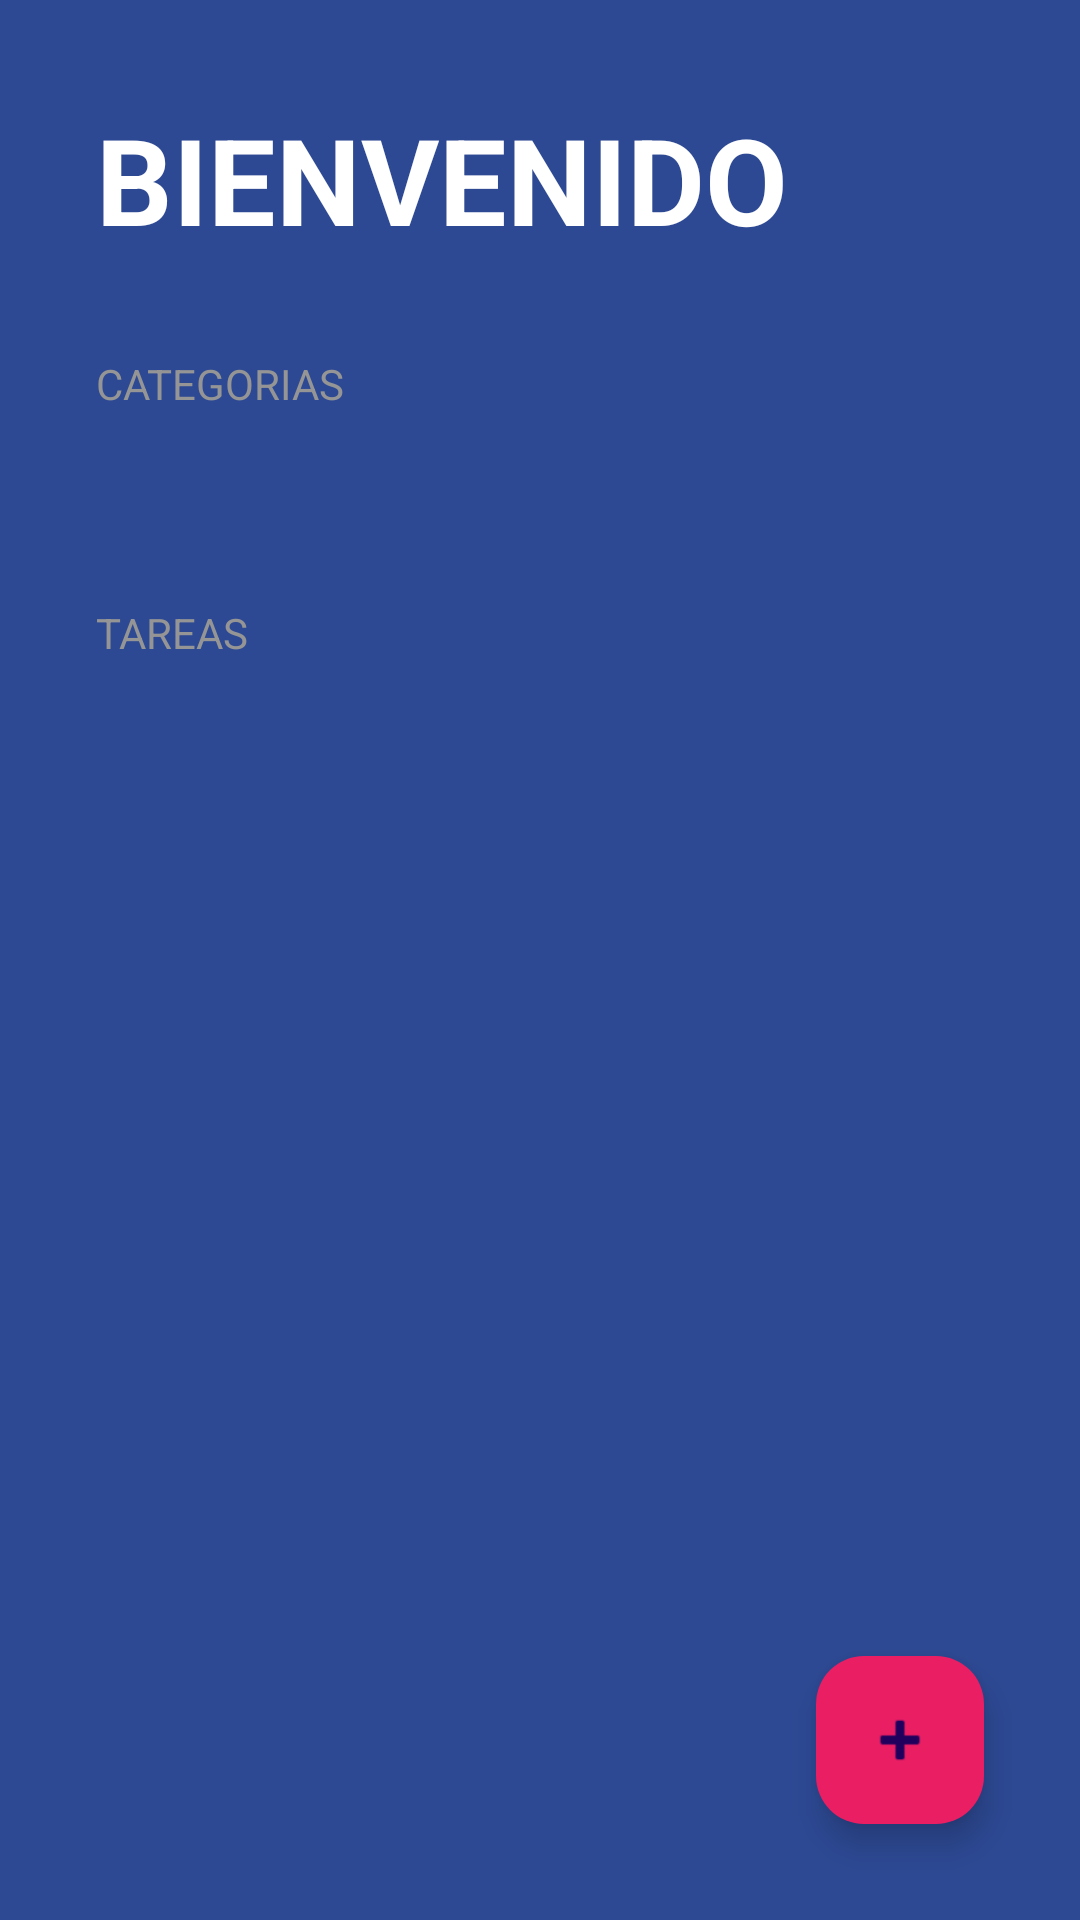

Layout XML and referenced resources for this Android screen:
<!-- AndroidManifest.xml: activity theme Theme.TodoApp -->
<!-- res/layout/activity_todo_app.xml -->
<?xml version="1.0" encoding="utf-8"?>
<FrameLayout xmlns:android="http://schemas.android.com/apk/res/android"
    xmlns:app="http://schemas.android.com/apk/res-auto"
    xmlns:tools="http://schemas.android.com/tools"
    android:layout_width="match_parent"
    android:layout_height="match_parent">

    <LinearLayout
        android:layout_width="match_parent"
        android:layout_height="match_parent"
        android:background="@color/todo_background_todo_app"
        android:orientation="vertical"
        tools:context=".toDoApp.TodoAppActivity">

        <TextView
            android:id="@+id/tv_welcome"
            android:layout_width="wrap_content"
            android:layout_height="wrap_content"
            android:layout_marginHorizontal="32dp"
            android:layout_marginTop="33dp"
            android:text="@string/todo_title"
            android:textAllCaps="true"
            android:textColor="@color/white"
            android:textSize="40sp"
            android:textStyle="bold" />

        <TextView
            style="@style/todo_subtitle"
            android:layout_width="wrap_content"
            android:layout_height="wrap_content"
            android:text="@string/todo_categorias" />

        <androidx.recyclerview.widget.RecyclerView
            android:id="@+id/rvCategories"
            android:layout_width="match_parent"
            android:layout_height="wrap_content" />


        <TextView
            style="@style/todo_subtitle"
            android:layout_width="wrap_content"
            android:layout_height="wrap_content"
            android:text="@string/todo_tasks" />

        <androidx.recyclerview.widget.RecyclerView
            android:id="@+id/rvTasks"
            android:layout_width="match_parent"
            android:layout_height="wrap_content"
            android:layout_marginHorizontal="32dp" />


    </LinearLayout>

    <com.google.android.material.floatingactionbutton.FloatingActionButton
        android:id="@+id/fab_addTask"
        android:layout_width="wrap_content"
        android:layout_height="wrap_content"
        android:layout_gravity="end|bottom"
        android:layout_margin="32dp"
        android:src="@android:drawable/ic_input_add"
        app:backgroundTint="@color/todo_accent"
        app:fabSize="normal" />

</FrameLayout>
<!-- resources referenced by this layout -->
<resources>
  <color name="todo_accent">#E91E63</color>
  <color name="todo_background_todo_app">#FF2D4993</color>
  <color name="white">#FFFFFFFF</color>
  <string name="todo_categorias">Categorias</string>
  <string name="todo_tasks">Tareas</string>
  <string name="todo_title">Bienvenido</string>
  <style name="todo_subtitle">
          <item name="textAllCaps">true</item>
          <item name="android:textColor">@color/todo_subtitle_text</item>
          <item name="android:layout_marginHorizontal" tools:targetApi="o">32dp</item>
          <item name="android:layout_marginVertical" tools:targetApi="o">32dp</item>
      </style>
  <style name="Theme.TodoApp" parent="Theme.Material3.DayNight.NoActionBar">
          
          <item name="colorPrimary">#2D4993</item>
      </style>
  <color name="todo_subtitle_text">#959595</color>
</resources>
